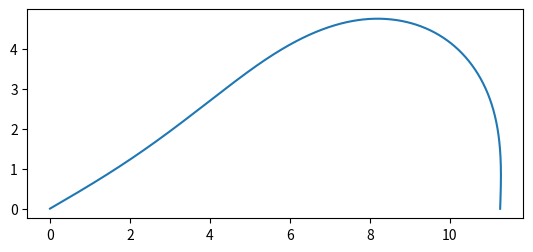

Write the Python code that produced this figure.
from scipy.integrate import solve_ivp
import scipy.optimize as optimize
import numpy as np
import matplotlib.pyplot as plt
from math import exp, radians
#import float_alt

l = 16.0544
ds = 0.001
g = 9.8
payload_weight = 24*g


R_id = 8314.462;        # gas constant                                   (J/K/mol*1000)
mu_air  = 28.966;             # air molar mass                                 (gram)
xmu_air = R_id / mu_air ;     # mu/R ratio for air    (  P = (rho/mu)RT  )
mu_gas = 4
dT_gas = 0
Hatm = [0, 500, 1000, 1500, 2000, 2500, 3000, 4000, 5000, 6000, 7000,
  8000, 9000, 10000, 11000, 12000, 14000, 16000, 18000, 20000, 24000, 28000, 32000, 36000 ]

Patm = [101330, 95464, 89877, 84559, 79499, 74690, 70123, 61661, 54052, 47217, 41106,
  35653, 30801, 26500, 22700, 19399, 14170, 10353, 7565, 5529, 2971, 1616, 889, 499]

Tatm =[ 288.2, 284.9, 281.7, 278.4, 275.2, 271.9, 268.7, 262.2, 255.7, 249.2, 242.7,
  236.2, 292.7, 223.3, 216.8, 216.7, 216.7, 216.7, 216.7, 216.7, 220.6, 224.5, 228.5, 239.3]

Beta = [0.000119267, 0.000120614, 0.000121985, 0.00012341, 0.000124796, 0.000126191,
  0.000128599, 0.000131705, 0.000135193, 0.0001386, 0.000142321, 0.000146286, 0.000150402,
  0.00015478, 0.000157143, 0.000157047, 0.000156925, 0.000156872, 0.000156763, 0.000155277,
  0.000152236, 0.000149403, 0.000144373, 0]

def densities(h):
    for n  in range(0,24):
      if h > Hatm[n]:
          i = n
      T_atm = Tatm[i] + (h - Hatm[i]) * (Tatm[i + 1] - Tatm[i]) / (Hatm[i + 1] - Hatm[i])
      P_atm = Patm[i] * exp(-Beta[i] * (h - Hatm[i]))
      rho_atm = P_atm / xmu_air / T_atm

      xmu_gas = R_id / mu_gas
      T_gas = T_atm + dT_gas

      ro_gas = P_atm/xmu_gas/T_gas

    return [rho_atm, ro_gas]

def b(h):
    ro_atm, ro_gas = densities(h)[0], densities(h)[1]
    return g*(ro_atm - ro_gas)

def Solve(theta0, a, h):
    def func(t, y):
        theta, T, z, r = y
        twopir = 2*np.pi*r
        w = 0.22
        cos = np.cos(theta)
        sin = np.sin(theta)
        p = b(h)*(z-a)
        return [
            -twopir * (w * sin + p) / T,
            twopir * w * cos,
            cos,
            sin
        ]
    T0 = payload_weight/np.cos(theta0)
    z0, r0 = 0, 0
    sol = solve_ivp(func, t_span = [0, l], y0=[theta0, T0, z0, r0], t_eval=np.arange(0, l, ds))
    return sol.y

def F(params):
  theta_0, a = params
  w = 0.22
  theta_d = radians(54)
  h_d = 21850 
  b_d = b(h_d)
  lam = (payload_weight/b_d)**(1/3)
  theta_s, z_s, r_s = Solve(theta_0, a, h)[0], Solve(theta_0, a, h)[2], Solve(theta_0, a, h)[3]
  r_ds = Solve(theta_d, 0, h_d)[3]              #r_d (float altitude)
  intg_theta, intg_rztheta, intg_rd = 0, 0, 0   #integral of sin(theta), r(z-a)sin(theta) and r_d
  for i in range(len(theta_s)):
    intg_theta += ds*np.sin(theta_s[i])
    intg_rztheta += ds*np.sin(theta_s[i])*r_s[i]*(z_s[i]-a)
    intg_rd += ds*r_ds[i]
  return (intg_theta/lam)**2 + (1+(2*np.pi*b(h)*intg_rztheta+2*np.pi*w*intg_rd)/(b_d*(lam**3)))**2

h = 20000
initial_guess = [np.pi/4, 3]
result = optimize.minimize(F, initial_guess)
if result.success:
  fitted_params = result.x
  print(fitted_params)
  z_sol, r_sol = Solve(fitted_params[0], fitted_params[1], h)[2], Solve(fitted_params[0], fitted_params[1], h)[3]
  plt.plot(z_sol, r_sol)
  plt.gca().set_aspect('equal', adjustable = 'box')
  plt.show()
else:
  raise ValueError(result.message)
